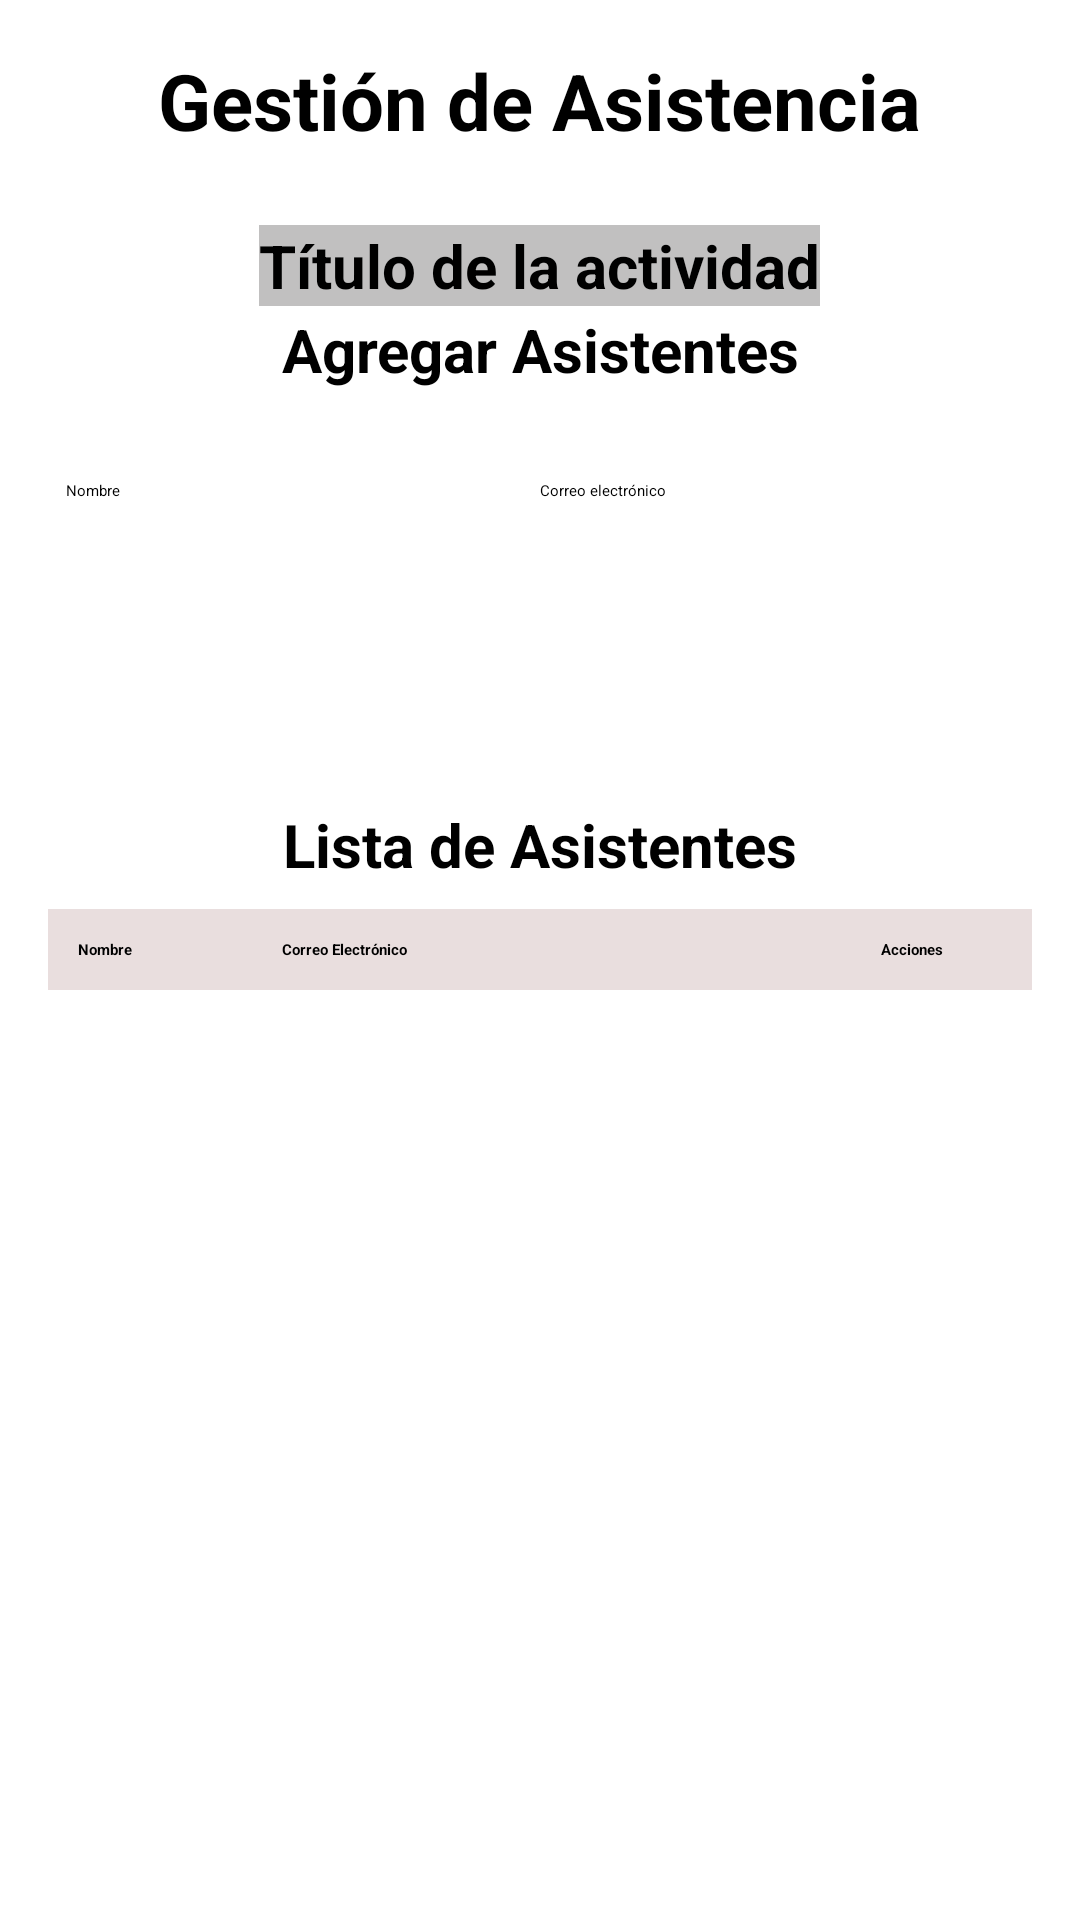

Here is an Android app screen rendered from its layout file. Give the layout XML and the strings, colors and styles it references.
<!-- AndroidManifest.xml: application theme Theme.Movil_PANAS_Coop -->
<!-- res/layout/fragment_gestionar.xml -->
<?xml version="1.0" encoding="utf-8"?>

<LinearLayout xmlns:android="http://schemas.android.com/apk/res/android"
    xmlns:tools="http://schemas.android.com/tools"
    android:layout_width="match_parent"
    android:layout_height="match_parent"
    android:orientation="vertical"
    android:padding="16dp">


    <TextView
        android:layout_width="wrap_content"
        android:layout_height="wrap_content"
        android:text="Gestión de Asistencia"
        android:textSize="26sp"
        android:textStyle="bold"
        android:layout_marginBottom="24dp"
        android:layout_gravity="center"/>


    
    <TextView
        android:id="@+id/tvTituloActividad"
        android:layout_width="wrap_content"
        android:layout_height="wrap_content"
        android:text="Título de la actividad"
        android:textSize="20sp"
        android:textStyle="bold"
        android:background="#C1C0C0"
        android:layout_marginBottom="1dp"
        android:layout_gravity="center"/>
    <TextView
        android:id="@+id/tvEmptyGestion"
        android:layout_width="match_parent"
        android:layout_height="wrap_content"
        android:text="Selecciona actividad para gestionar asistencia\nPresiona el boton Asistentes + de tu actividad"
        android:textAlignment="center"
        android:layout_marginBottom="18dp"
        android:textSize="16sp"
        android:visibility="gone"/>


    
    <TextView
        android:layout_width="match_parent"
        android:layout_height="wrap_content"
        android:text="Agregar Asistentes"
        android:textSize="20sp"
        android:textStyle="bold"
        android:layout_marginBottom="24dp"
        android:gravity="center"/>


    
    <LinearLayout
        android:layout_width="match_parent"
        android:layout_height="90dp"
        android:orientation="vertical"
        android:background="@android:color/white"
        android:elevation="2dp"
        android:layout_marginBottom="24dp">


        <LinearLayout
            android:layout_width="match_parent"
            android:layout_height="wrap_content"
            android:orientation="horizontal"
            android:padding="6dp">


            <EditText
                android:id="@+id/etNombreAsistente"
                android:layout_width="0dp"
                android:layout_height="wrap_content"
                android:layout_weight="1"
                android:layout_marginEnd="3dp"
                android:inputType="textCapWords|textPersonName"
                android:background="@drawable/edit_text_border"
                android:hint="Nombre" />


            <EditText
                android:id="@+id/etEmailAsistente"
                android:layout_width="0dp"
                android:layout_height="wrap_content"
                android:layout_weight="1"
                android:layout_marginEnd="3dp"
                android:background="@drawable/edit_text_border"
                android:hint="Correo electrónico"
                android:inputType="textEmailAddress" />
        </LinearLayout>


        <Button
            android:id="@+id/btnAgregarAsistente"
            android:layout_width="wrap_content"
            android:layout_height="46dp"
            android:layout_marginBottom="20dp"
            android:backgroundTint="#4CAF50"
            android:text="Agregar"
            android:layout_gravity="end"
            android:textColor="@android:color/white" />


    </LinearLayout>


    
    <TextView
        android:layout_width="match_parent"
        android:layout_height="wrap_content"
        android:text="Lista de Asistentes"
        android:layout_marginBottom="8dp"
        android:gravity="center"
        android:textSize="20sp"
        android:textStyle="bold"/>


    <ScrollView
        android:layout_width="match_parent"
        android:layout_height="wrap_content"
        android:fillViewport="true">


        <LinearLayout
            android:layout_width="match_parent"
            android:layout_height="wrap_content"
            android:orientation="vertical"
            android:background="@android:color/white"
            android:elevation="2dp">


            
            <LinearLayout
                android:layout_width="match_parent"
                android:layout_height="wrap_content"
                android:orientation="horizontal"
                android:background="#E9DEDE"
                android:padding="10dp">


                <TextView
                    android:layout_width="0dp"
                    android:layout_height="wrap_content"
                    android:layout_weight="1"
                    android:text="Nombre"
                    android:textStyle="bold" />


                <TextView
                    android:layout_width="180dp"
                    android:layout_height="wrap_content"
                    android:text="Correo Electrónico"
                    android:textStyle="bold"/>


                <TextView
                    android:layout_width="60dp"
                    android:layout_height="wrap_content"
                    android:text="Acciones"
                    android:gravity="center"
                    android:textStyle="bold"/>
            </LinearLayout>

            
            <androidx.recyclerview.widget.RecyclerView
                android:id="@+id/containerAsistentes"
                android:layout_width="match_parent"
                android:layout_height="wrap_content"
                android:orientation="vertical"/>

        </LinearLayout>
    </ScrollView>
</LinearLayout>
<!-- resources referenced by this layout -->
<resources>

</resources>
